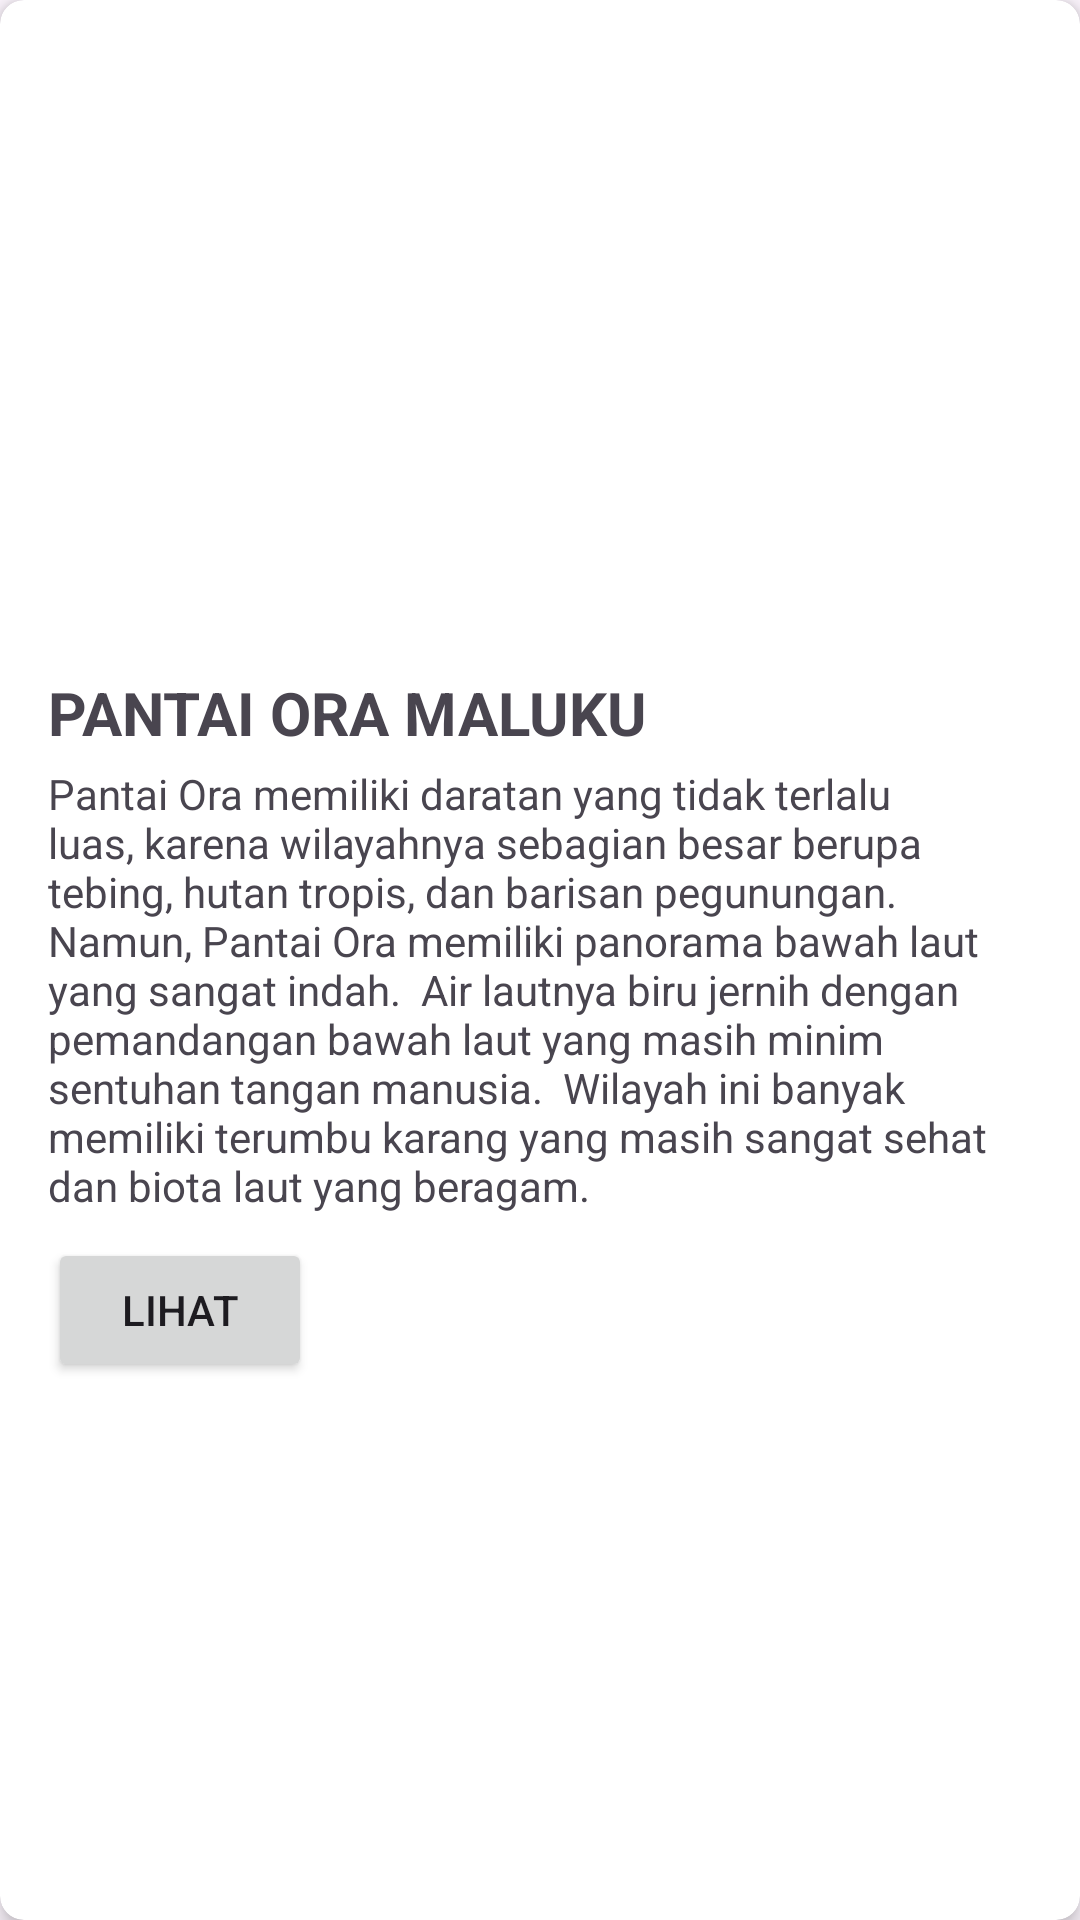

Produce the Android XML layout that renders to this screen, including the resource entries it uses.
<!-- AndroidManifest.xml: application theme Theme.Tugas4Joseph -->
<!-- res/layout/activity_content.xml -->
<androidx.cardview.widget.CardView xmlns:android="http://schemas.android.com/apk/res/android"
    xmlns:app="http://schemas.android.com/apk/res-auto"
    android:layout_width="match_parent"
    android:layout_height="wrap_content"
    android:layout_margin="16dp"
    app:cardCornerRadius="8dp"
    app:cardElevation="4dp">

    <LinearLayout
        android:layout_width="match_parent"
        android:layout_height="wrap_content"
        android:orientation="vertical"
        android:padding="16dp">

        <ImageView
            android:id="@+id/imageView"
            android:layout_width="match_parent"
            android:layout_height="200dp"
            android:scaleType="centerCrop"
            android:src="@drawable/pantaioramaluku" />

        <TextView
            android:id="@+id/titleTextView"
            android:layout_width="match_parent"
            android:layout_height="wrap_content"
            android:text="PANTAI ORA MALUKU"
            android:textSize="20sp"
            android:textStyle="bold"
            android:layout_marginTop="8dp"/>

        <TextView
            android:id="@+id/descriptionTextView"
            android:layout_width="match_parent"
            android:layout_height="wrap_content"
            android:text="Pantai Ora memiliki daratan yang tidak terlalu luas, karena wilayahnya sebagian besar berupa tebing, hutan tropis, dan barisan pegunungan.

Namun, Pantai Ora memiliki panorama bawah laut yang sangat indah.

Air lautnya biru jernih dengan pemandangan bawah laut yang masih minim sentuhan tangan manusia.

Wilayah ini banyak memiliki terumbu karang yang masih sangat sehat dan biota laut yang beragam."
            android:layout_marginTop="4dp"/>

        <Button
            android:id="@+id/button"
            android:layout_width="wrap_content"
            android:layout_height="wrap_content"
            android:text="LIHAT"
            android:layout_marginTop="8dp"/>

    </LinearLayout>

</androidx.cardview.widget.CardView>
<!-- resources referenced by this layout -->
<resources>
  <style name="Theme.Tugas4Joseph" parent="Base.Theme.Tugas4Joseph" />
  <style name="Base.Theme.Tugas4Joseph" parent="Theme.Material3.DayNight.NoActionBar">
          
          
      </style>
</resources>
